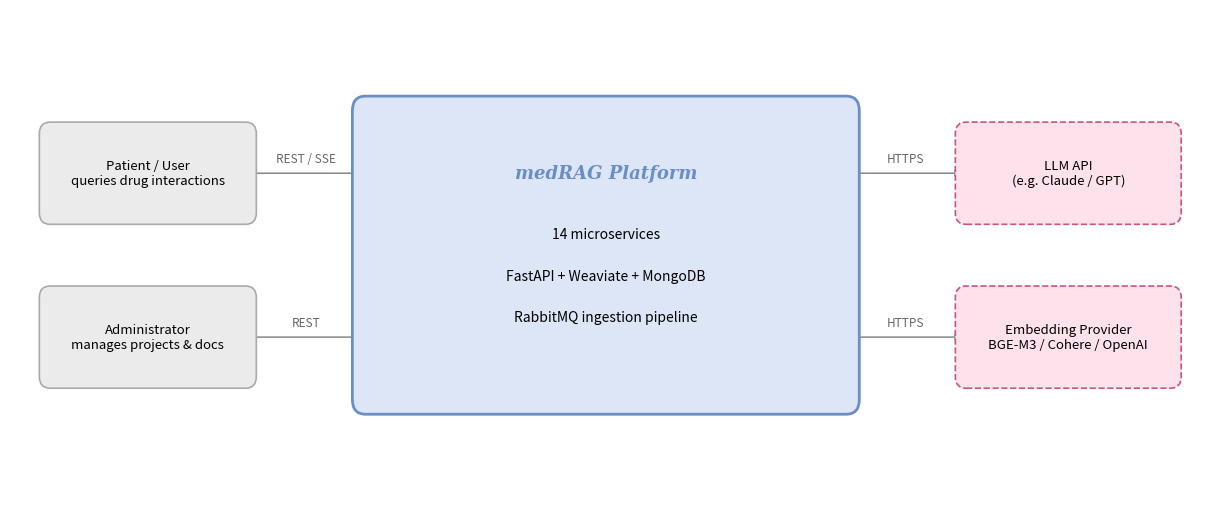

Write Python code to recreate this figure.
"""Regenerate c4_context.png using matplotlib."""

import matplotlib

matplotlib.use("Agg")
import matplotlib.pyplot as plt
from matplotlib.patches import FancyBboxPatch as FBP

BLUE_F = "#dce6f7"
BLUE_E = "#6b8ec7"
PINK_F = "#fde2ec"
PINK_E = "#cc5577"
GRAY_F = "#ebebeb"
GRAY_E = "#aaaaaa"
ARROW = "#888888"


def rbox(ax, cx, cy, w, h, lines, face, edge, fs=10, linestyle="solid"):
    p = FBP(
        (cx - w / 2, cy - h / 2),
        w,
        h,
        boxstyle="round,pad=0.12",
        linewidth=1.2,
        edgecolor=edge,
        facecolor=face,
        linestyle=linestyle,
        zorder=2,
    )
    ax.add_patch(p)
    text = "\n".join(lines)
    ax.text(
        cx,
        cy,
        text,
        ha="center",
        va="center",
        fontsize=fs,
        multialignment="center",
        zorder=3,
    )


def arr(ax, x0, y0, x1, y1, lbl=""):
    ax.annotate(
        "",
        xy=(x1, y1),
        xytext=(x0, y0),
        arrowprops=dict(arrowstyle="-|>", color=ARROW, lw=1.1),
        zorder=1,
    )
    if lbl:
        mx, my = (x0 + x1) / 2, (y0 + y1) / 2
        ax.text(
            mx, my + 0.15, lbl, ha="center", va="center", fontsize=8.5, color="#666666"
        )


fig, ax = plt.subplots(figsize=(12, 5))
ax.set_xlim(-0.7, 12.7)
ax.set_ylim(0.2, 5.3)
ax.axis("off")

# ── Central platform box ──────────────────────────────────────────────────────
cx_plat = 6.0
cy_plat = 2.75
pw, ph = 5.4, 3.0

p = FBP(
    (cx_plat - pw / 2, cy_plat - ph / 2),
    pw,
    ph,
    boxstyle="round,pad=0.15",
    linewidth=2.0,
    edgecolor=BLUE_E,
    facecolor=BLUE_F,
    zorder=2,
)
ax.add_patch(p)

ax.text(
    cx_plat,
    cy_plat + 0.85,
    "medRAG Platform",
    ha="center",
    va="center",
    fontsize=13,
    fontweight="bold",
    color=BLUE_E,
    style="italic",
    fontfamily="DejaVu Serif",
    zorder=3,
)
ax.text(
    cx_plat,
    cy_plat + 0.22,
    "14 microservices",
    ha="center",
    va="center",
    fontsize=10,
    zorder=3,
)
ax.text(
    cx_plat,
    cy_plat - 0.22,
    "FastAPI + Weaviate + MongoDB",
    ha="center",
    va="center",
    fontsize=10,
    zorder=3,
)
ax.text(
    cx_plat,
    cy_plat - 0.65,
    "RabbitMQ ingestion pipeline",
    ha="center",
    va="center",
    fontsize=10,
    zorder=3,
)

# ── Left actors ───────────────────────────────────────────────────────────────
# Patient/User (top-left)
rbox(
    ax,
    0.85,
    3.6,
    2.2,
    0.82,
    ["Patient / User", "queries drug interactions"],
    GRAY_F,
    GRAY_E,
    fs=9.5,
)

# Administrator (bottom-left)
rbox(
    ax,
    0.85,
    1.9,
    2.2,
    0.82,
    ["Administrator", "manages projects & docs"],
    GRAY_F,
    GRAY_E,
    fs=9.5,
)

# ── Right external systems ────────────────────────────────────────────────────
# Anthropic LLM (top-right, dashed)
rbox(
    ax,
    11.2,
    3.6,
    2.3,
    0.82,
    ["LLM API", "(e.g. Claude / GPT)"],
    PINK_F,
    PINK_E,
    fs=9.5,
    linestyle="dashed",
)

# Embedding Provider (bottom-right, dashed)
rbox(
    ax,
    11.2,
    1.9,
    2.3,
    0.82,
    ["Embedding Provider", "BGE-M3 / Cohere / OpenAI"],
    PINK_F,
    PINK_E,
    fs=9.5,
    linestyle="dashed",
)

# ── Arrows ────────────────────────────────────────────────────────────────────
# User → platform  (grey right edge: 0.85+1.1=1.95)
arr(ax, 1.96, 3.60, 3.30, 3.60, "REST / SSE")
# Admin → platform
arr(ax, 1.96, 1.90, 3.30, 1.90, "REST")
# platform → Anthropic  (pink left edge: 11.2-1.15=10.05)
arr(ax, 8.70, 3.60, 10.04, 3.60, "HTTPS")
# platform → Embedding
arr(ax, 8.70, 1.90, 10.04, 1.90, "HTTPS")

plt.tight_layout(pad=0.3)
plt.savefig("c4_context.png", dpi=200, bbox_inches="tight")
print("Saved c4_context.png")
